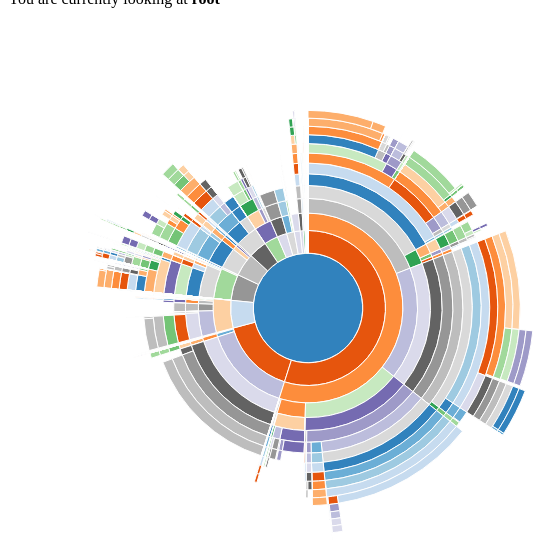
D3 v3 page, settled after 360 driven frames (6 s of simulated time); the page loaded 1 data file(s).



var width = 600,
    height = 600,
    radius = (Math.min(width, height) / 2) - 10;

var formatNumber = d3.format(",d");

var x = d3.scale.linear()
    .range([0, 2 * Math.PI]);

var y = d3.scale.sqrt()
    .range([0, radius]);

var color = d3.scale.category20c();

var partition = d3.layout.partition()
    .value(function(d) { return d.size; });

var arc = d3.svg.arc()
    .startAngle(function(d) { return Math.max(0, Math.min(2 * Math.PI, x(d.x))); })
    .endAngle(function(d) { return Math.max(0, Math.min(2 * Math.PI, x(d.x + d.dx))); })
    .innerRadius(function(d) { return Math.max(0, y(d.y)); })
    .outerRadius(function(d) { return Math.max(0, y(d.y + d.dy)); });

var svg = d3.select("#tree-container").append("svg")
    .attr("width", width)
    .attr("height", height)
  .append("g")
    .attr("transform", "translate(" + width / 2 + "," + (height / 2) + ")");

d3.json("tree.json", function(error, root) {
  if (error) throw error;

  svg.selectAll("path")
      .data(partition.nodes(root))
    .enter().append("path")
      .attr("d", arc)
      .style("fill", function(d) { return color((d.children ? d : d.parent).name); })
      .on("click", click)
    .append("title")
      .text(function(d) { return d.name + "\n" + formatNumber(d.value); });
});

function get_parent_name(d){
    $("#path").text(d.name)
}

var test;

function click(d) {
    document.getElementById('path').innerHTML = d.name
  svg.transition()
      .duration(750)
      .tween("scale", function() {
        var xd = d3.interpolate(x.domain(), [d.x, d.x + d.dx]),
            yd = d3.interpolate(y.domain(), [d.y, 1]),
            yr = d3.interpolate(y.range(), [d.y ? 20 : 0, radius]);
        return function(t) { x.domain(xd(t)); y.domain(yd(t)).range(yr(t)); };
      })
    .selectAll("path")
      .attrTween("d", function(d) { return function() { return arc(d); }; });
}

d3.select(self.frameElement).style("height", height + "px");



### data: tree.json
{
 "name": "root",
 "children": [
  {
   "name": "Hmong-Mien",
   "children": [
    "{... 2 keys}",
    "{... 2 keys}"
   ]
  },
  {
   "name": "Cahuapanan",
   "children": [
    "{... 2 keys}"
   ]
  },
  {
   "name": "Nakh-Daghestanian",
   "children": [
    "{... 2 keys}",
    "{... 2 keys}"
   ]
  },
  {
   "name": "Yareban",
   "children": [
    "{... 2 keys}",
    "{... 2 keys}"
   ]
  },
  {
   "name": "Fasu",
   "size": 1
  },
  {
   "name": "Athabaskan-Eyak-Tlingit",
   "children": [
    "{... 2 keys}"
   ]
  },
  {
   "name": "Pama-Nyungan",
   "children": [
    "{... 2 keys}",
    "{... 2 keys}",
    "{... 2 keys}",
    "{... 2 keys}",
    "{... 2 keys}",
    "{... 2 keys}",
    "{... 2 keys}",
    "{... 2 keys}"
   ]
  },
  {
   "name": "Senagi",
   "children": [
    "{... 2 keys}"
   ]
  },
  "... 148 more items"
 ]
}